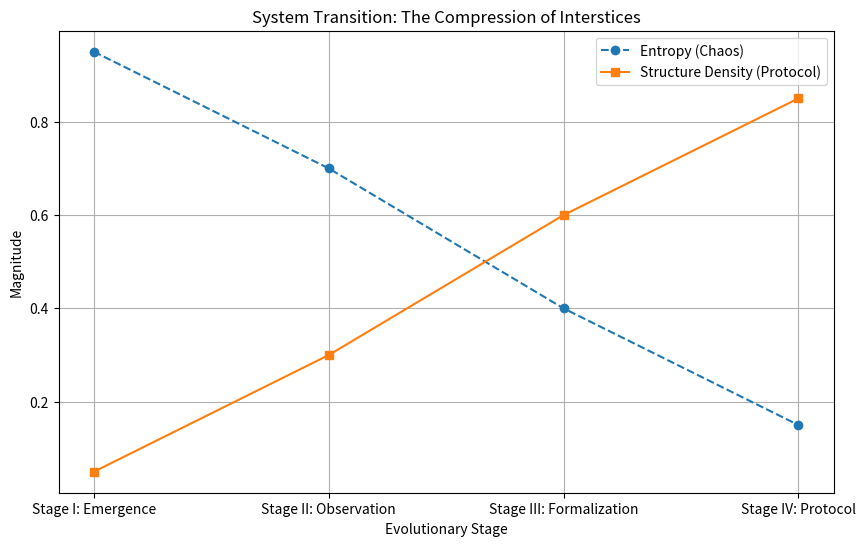

The matplotlib source for this figure:
import matplotlib.pyplot as plt
import numpy as np

# Data representing the transition from 'chaos' to 'protocol'
# Stages: Observation (I), Formalization (II), Standardization (III), Protocol (IV)
stages = ['Stage I: Emergence', 'Stage II: Observation', 'Stage III: Formalization', 'Stage IV: Protocol']
entropy_levels = [0.95, 0.70, 0.40, 0.15]
structure_density = [0.05, 0.30, 0.60, 0.85]

plt.figure(figsize=(10, 6))
plt.plot(stages, entropy_levels, label='Entropy (Chaos)', marker='o', linestyle='--')
plt.plot(stages, structure_density, label='Structure Density (Protocol)', marker='s', linestyle='-')
plt.title('System Transition: The Compression of Interstices')
plt.ylabel('Magnitude')
plt.xlabel('Evolutionary Stage')
plt.legend()
plt.grid(True)
plt.savefig('interstice_compression_analysis.png')
